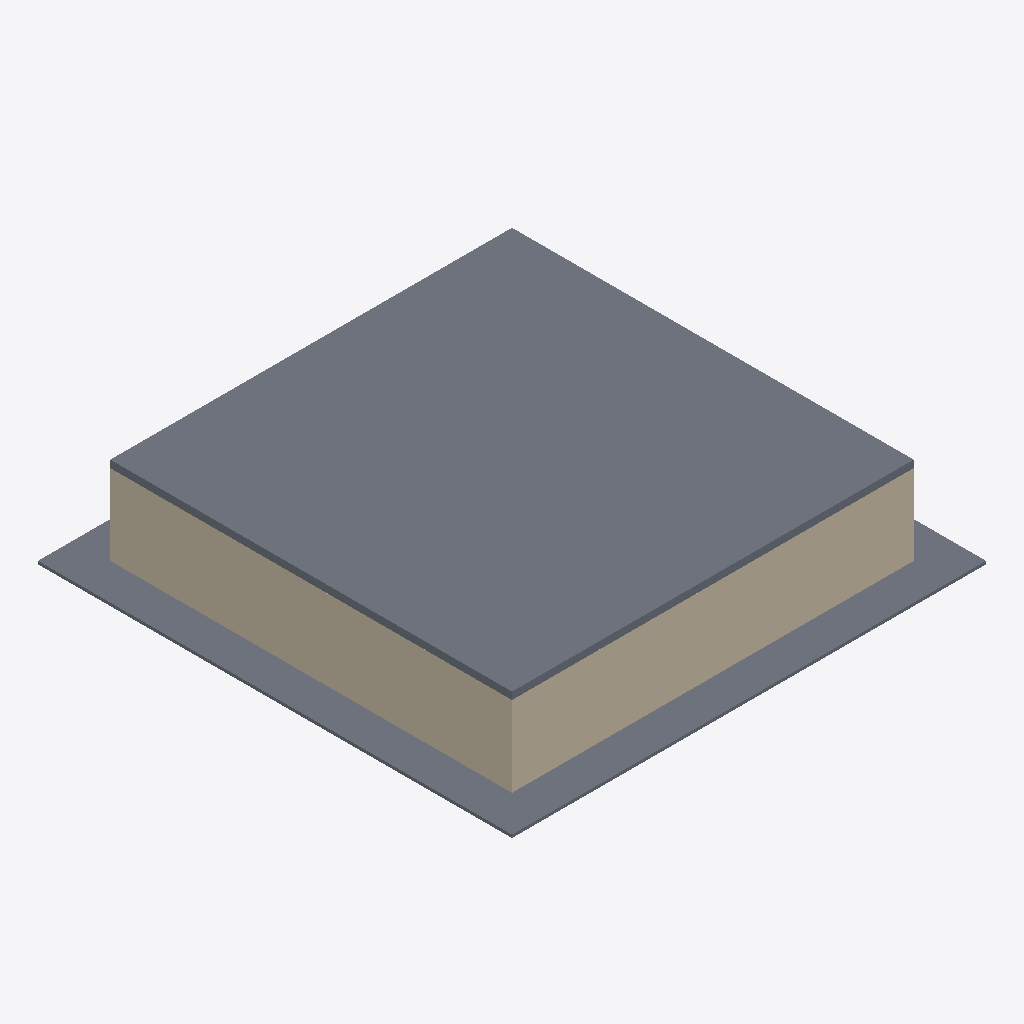
Isometric view of an IFC building model (IFC-SPF (STEP), schema IFC4, length unit millimetre), seen from the south-west, elements coloured by IFC class: 4 walls (beige), 2 slabs (grey).
Extent 23.6 m × 23.6 m × 4.5 m (x, y, z). Storeys (2): Level 1 at 0.00 m; Level 2 at 4.00 m. Elements (6): 4 IfcWall, 2 IfcSlab.

HEADER;
FILE_DESCRIPTION(('ViewDefinition [DesignTransferView_V1.0]'),'2;1');
FILE_NAME('0001','2022-12-01T09:00:16',(''),(''),'The EXPRESS Data Manager Version 5.02.0100.07 : ','22.0.2.392 - Exporter 22.0.2.392 - Alternate UI ','');
FILE_SCHEMA(('IFC4'));
ENDSEC;
DATA;
#127=IFCPROJECT('1iJrI2CQH21R$aU79IRtxh',#42,'0001',$,$,'Project Name','Project Status',(#114),#109);
#165=IFCSITE('1iJrI2CQH21R$aU79IRtxf',#42,'Default',$,$,#164,$,$,.ELEMENT.,(42,21,31,181945),(-71,-3,-24,-263305),0.0,$,$);
#142=IFCBUILDING('1iJrI2CQH21R$aU79IRtxg',#42,'',$,$,#33,$,'',.ELEMENT.,$,$,#138);
#155=IFCBUILDINGSTOREY('1iJrI2CQH21R$aU7Aja80i',#42,'Level 1',$,'Level:8mm Head',#153,$,'Level 1',.ELEMENT.,0.0);
#161=IFCBUILDINGSTOREY('1iJrI2CQH21R$aU7Aja8Ej',#42,'Level 2',$,'Level:8mm Head',#160,$,'Level 2',.ELEMENT.,3999.99999999947);
#779=IFCSLAB('1a$V6ZCt15gRo6uTa5q4hX',#42,'Floor:Concrete-Commercial 362mm:346774',$,'Floor:Concrete-Commercial 362mm',#744,#775,'346774',.FLOOR.);
#233=IFCSLAB('1a$V6ZCt15gRo6uTa5q4cb',#42,'Floor:Generic 150mm:346578',$,'Floor:Generic 150mm',#190,#227,'346578',.FLOOR.);
#644=IFCWALL('1a$V6ZCt15gRo6uTa5q4ek',#42,'Basic Wall:Exterior - Brick on Mtl. Stud:346713',$,'Basic Wall:Exterior - Brick on Mtl. Stud',#622,#640,'346713',.NOTDEFINED.);
#706=IFCWALL('1a$V6ZCt15gRo6uTa5q4h_',#42,'Basic Wall:Exterior - Brick on Mtl. Stud:346761',$,'Basic Wall:Exterior - Brick on Mtl. Stud',#684,#702,'346761',.NOTDEFINED.);
#350=IFCWALL('1a$V6ZCt15gRo6uTa5q4fb',#42,'Basic Wall:Exterior - Brick on Mtl. Stud:346642',$,'Basic Wall:Exterior - Brick on Mtl. Stud',#323,#346,'346642',.NOTDEFINED.);
#582=IFCWALL('1a$V6ZCt15gRo6uTa5q4f7',#42,'Basic Wall:Exterior - Brick on Mtl. Stud:346672',$,'Basic Wall:Exterior - Brick on Mtl. Stud',#560,#578,'346672',.NOTDEFINED.);
ENDSEC;
